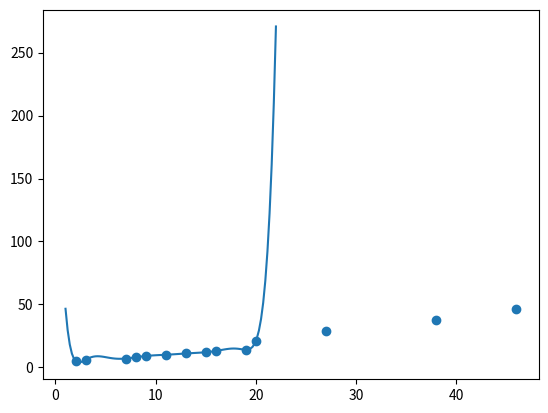

Reproduce this figure in Python.
import numpy
import matplotlib.pyplot as plt
x = [2,3,7,8,9,11,13,15,16,19,20,27,38,46]
y = [5,6,7,8,9,10,11,12,13,14,21,29,38,46]
mymodel = numpy.poly1d(numpy.polyfit(x, y,100))
myline = numpy.linspace(1, 22, 100)
plt.scatter(x, y)
plt.plot(myline, mymodel(myline))
plt.show()
